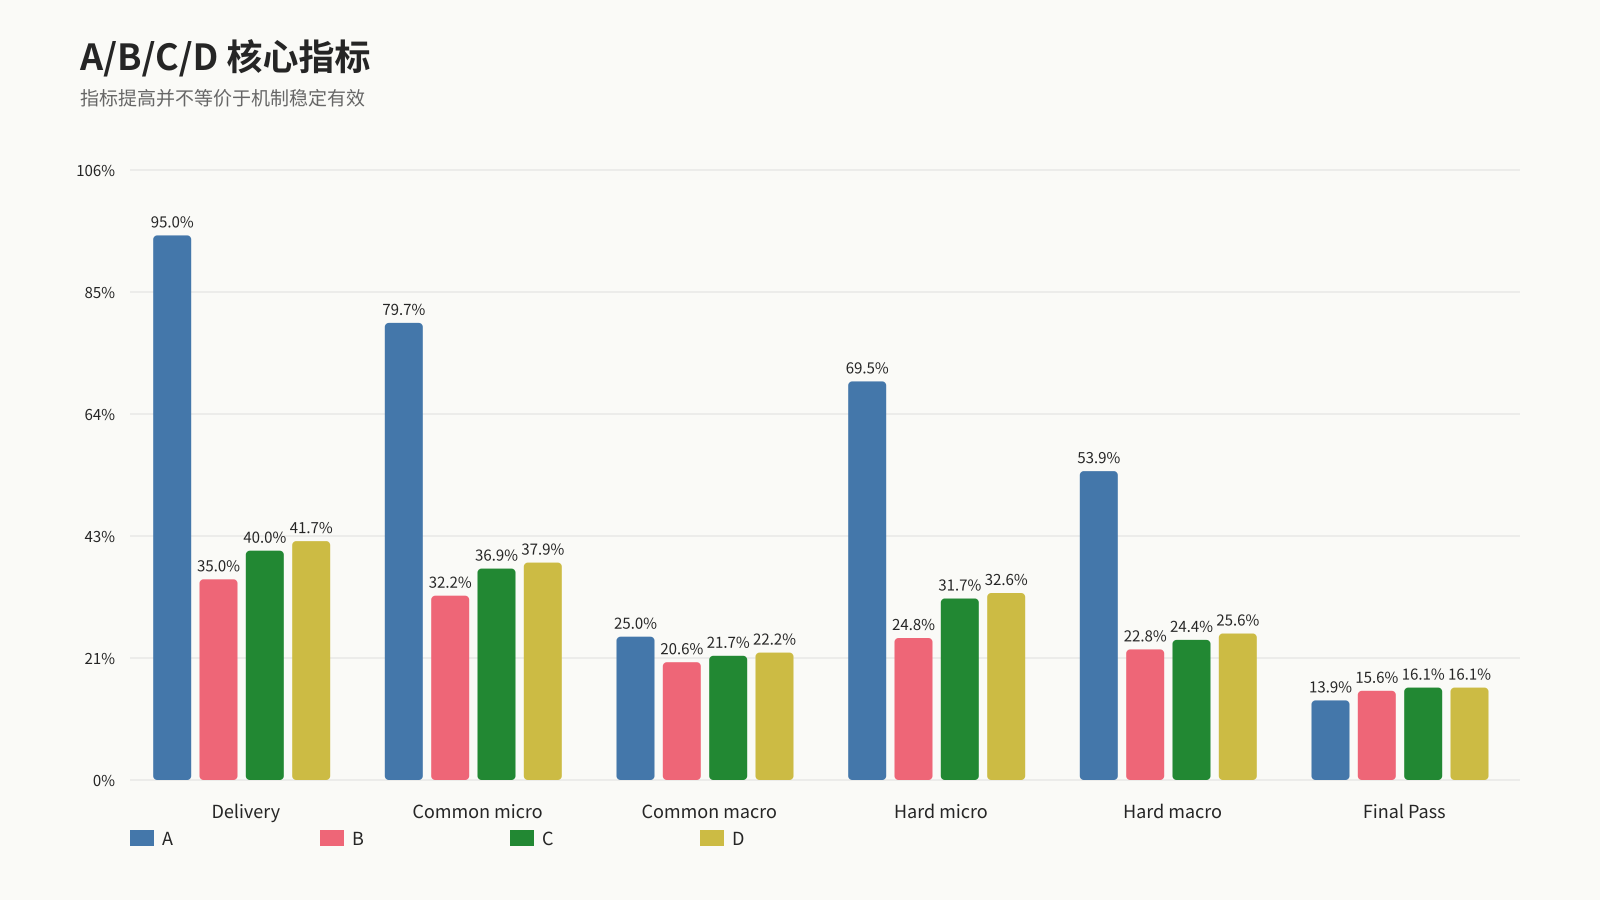

Data behind this chart, as committed beside it:
stage, delivery_rate, commonsense_micro, commonsense_macro, hard_micro, hard_macro, final_pass, total_tokens, tokens_per_sample, mean_latency_seconds, mean_model_calls, mean_tool_calls
A, 0.95, 0.7972, 0.25, 0.6952, 0.5389, 0.1389, 1960945, 10894, 4.683, 1, 0
B, 0.35, 0.3215, 0.2056, 0.2476, 0.2278, 0.1556, 10375639, 57642, 38.64, 6.311, 19.43
C, 0.4, 0.3688, 0.2167, 0.3167, 0.2444, 0.1611, 10075583, 55975, 39.47, 6.678, 17.83
D, 0.4167, 0.3792, 0.2222, 0.3262, 0.2556, 0.1611, 11338831, 62994, 44.32, 7.228, 17.58
